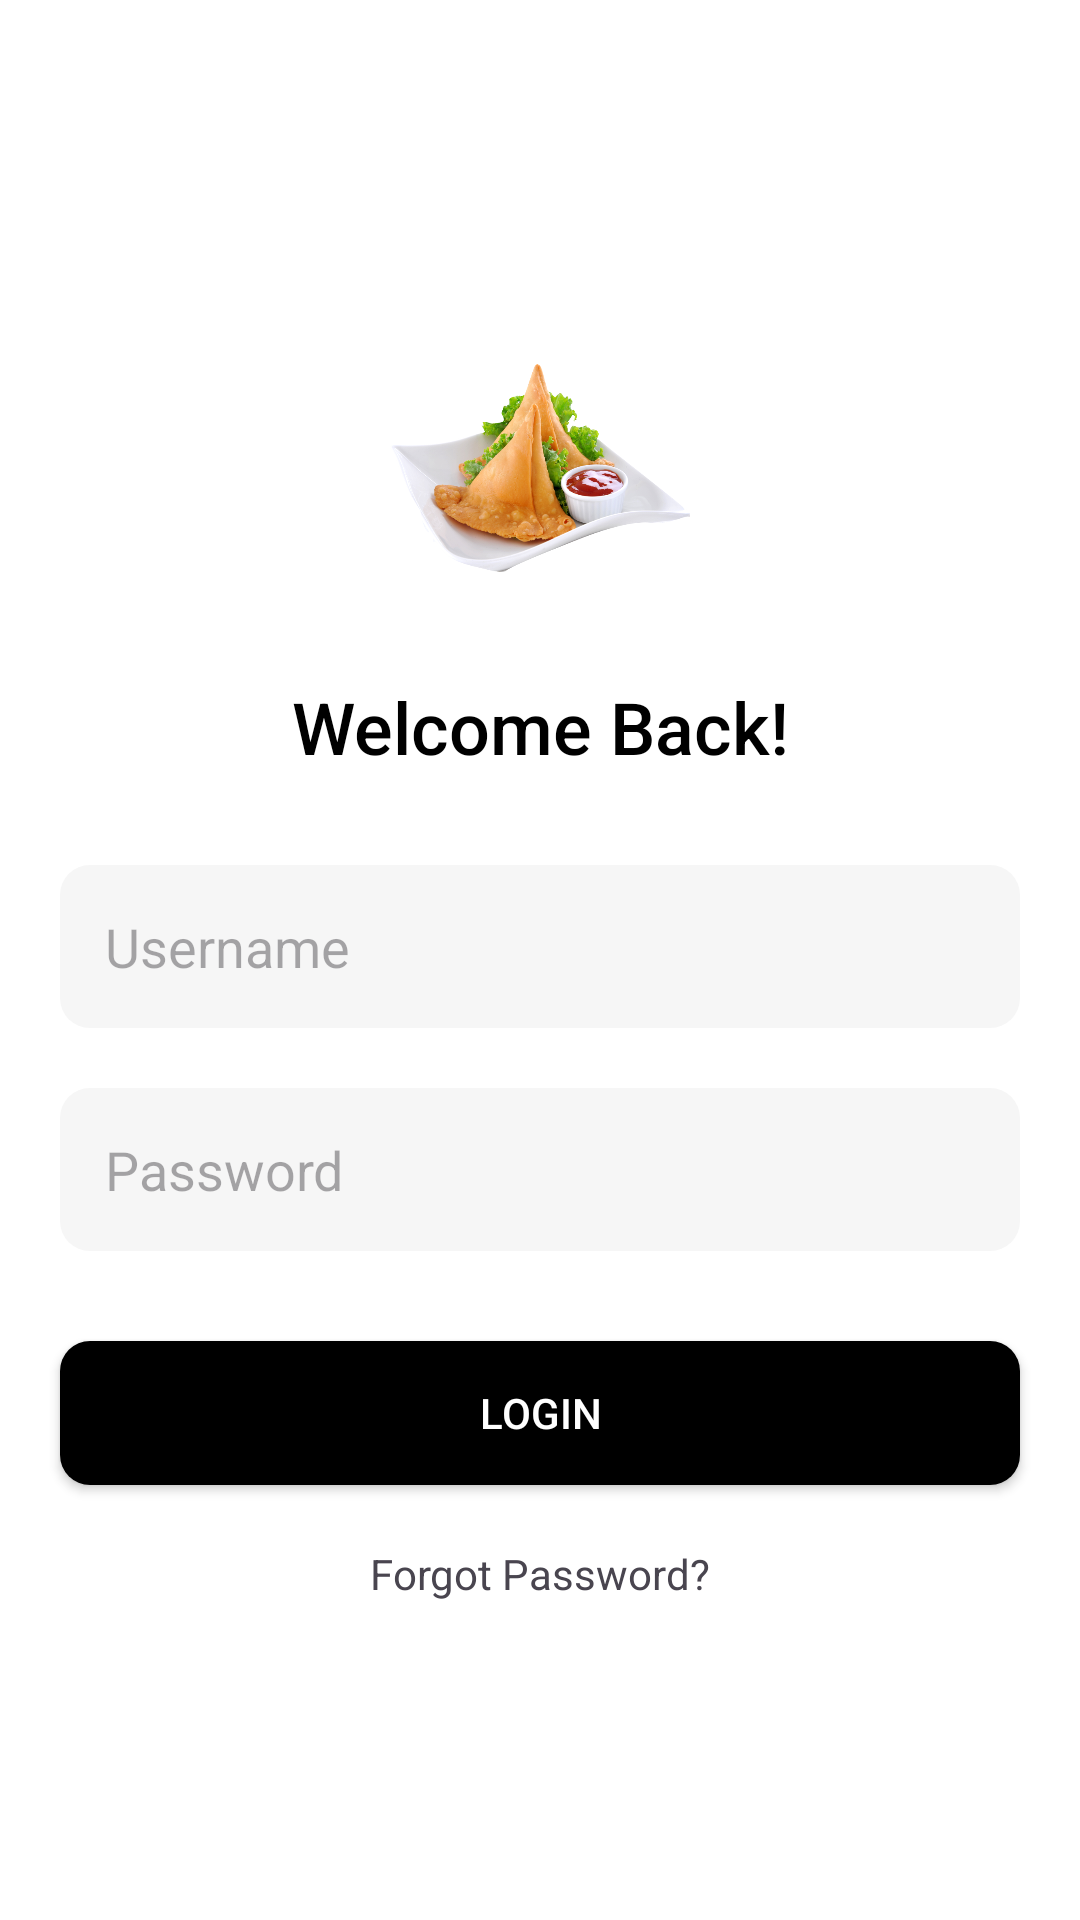

Layout XML and referenced resources for this Android screen:
<!-- AndroidManifest.xml: application theme Theme.YummiQ -->
<!-- res/layout/activity_login.xml -->
<?xml version="1.0" encoding="utf-8"?>
<androidx.constraintlayout.widget.ConstraintLayout xmlns:android="http://schemas.android.com/apk/res/android"
    xmlns:app="http://schemas.android.com/apk/res-auto"
    xmlns:tools="http://schemas.android.com/tools"
    android:id="@+id/main"
    android:background="@color/white"
    android:layout_width="match_parent"
    android:layout_height="match_parent"
    tools:context=".Login">

    <androidx.constraintlayout.widget.ConstraintLayout
        android:layout_width="match_parent"
        android:layout_height="wrap_content"
        app:layout_constraintBottom_toBottomOf="parent"
        app:layout_constraintEnd_toEndOf="parent"
        app:layout_constraintStart_toStartOf="parent"
        app:layout_constraintTop_toTopOf="parent">

        <ImageView
            android:id="@+id/logo"
            android:layout_width="100dp"
            android:layout_height="100dp"
            android:src="@drawable/samosa"
            app:layout_constraintEnd_toEndOf="parent"
            app:layout_constraintStart_toStartOf="parent"
            app:layout_constraintTop_toTopOf="parent" />

        
        <TextView
            android:id="@+id/welcomeText"
            android:layout_width="wrap_content"
            android:layout_height="wrap_content"
            android:layout_marginTop="20dp"
            android:fontFamily="sans-serif-medium"
            android:text="Welcome Back!"
            android:textColor="@color/black"
            android:textSize="24sp"
            app:layout_constraintEnd_toEndOf="parent"
            app:layout_constraintStart_toStartOf="parent"
            app:layout_constraintTop_toBottomOf="@id/logo" />

        
        <EditText
            android:id="@+id/usernameInputLayout"
            android:layout_width="match_parent"
            android:layout_height="wrap_content"
            android:layout_marginLeft="20dp"
            android:layout_marginTop="30dp"
            android:layout_marginRight="20dp"
            android:background="@drawable/edittext"
            android:hint="Username"
            android:padding="15dp"
            app:layout_constraintEnd_toEndOf="parent"
            app:layout_constraintHorizontal_bias="0.5"
            app:layout_constraintStart_toStartOf="parent"
            app:layout_constraintTop_toBottomOf="@id/welcomeText">

        </EditText>

        
        <EditText
            android:id="@+id/passwordInputLayout"
            android:layout_width="match_parent"
            android:layout_height="wrap_content"
            android:layout_marginLeft="20dp"
            android:layout_marginTop="20dp"
            android:layout_marginRight="20dp"
            android:background="@drawable/edittext"
            android:hint="Password"
            android:padding="15dp"
            app:layout_constraintEnd_toEndOf="parent"
            app:layout_constraintHorizontal_bias="0.5"
            app:layout_constraintStart_toStartOf="parent"
            app:layout_constraintTop_toBottomOf="@id/usernameInputLayout">

        </EditText>

        
        <Button
            android:id="@+id/loginButton"
            android:layout_width="match_parent"
            android:layout_height="wrap_content"
            android:layout_marginLeft="20dp"
            android:layout_marginTop="30dp"
            android:layout_marginRight="20dp"
            android:background="@drawable/button_layout"
            android:text="Login"
            android:textColor="@color/white"
            app:layout_constraintEnd_toEndOf="parent"
            app:layout_constraintStart_toStartOf="parent"
            app:layout_constraintTop_toBottomOf="@id/passwordInputLayout" />

        
        <TextView
            android:id="@+id/forgotPassword"
            android:layout_width="wrap_content"
            android:layout_height="wrap_content"
            android:layout_marginTop="20dp"
            android:text="Forgot Password?"
            android:textSize="14sp"
            app:layout_constraintEnd_toEndOf="parent"
            app:layout_constraintStart_toStartOf="parent"
            app:layout_constraintTop_toBottomOf="@id/loginButton" />
    </androidx.constraintlayout.widget.ConstraintLayout>

</androidx.constraintlayout.widget.ConstraintLayout>
<!-- resources referenced by this layout -->
<resources>
  <!-- drawable button_layout (drawable) -->
  <?xml version="1.0" encoding="utf-8"?>
  
  <shape xmlns:android="http://schemas.android.com/apk/res/android">
      <solid android:color="#000000"/>
      <corners android:radius="10dp"/>
  </shape>
  <!-- drawable edittext (drawable) -->
  <?xml version="1.0" encoding="utf-8"?>
  
  <shape xmlns:android="http://schemas.android.com/apk/res/android">
      <solid android:color="#F6F6F6"/>
      <corners android:radius="10dp"/>
  </shape>
  <!-- drawable samosa: png bitmap (drawable, 348218 bytes) -->
  <style name="Theme.YummiQ" parent="Base.Theme.YummiQ" />
  <style name="Base.Theme.YummiQ" parent="Theme.Material3.DayNight.NoActionBar">
          
          
      </style>
  <!-- not gathered from this repository: default colours our renderer supplied (Android Studio template values) -->
  <color name="black">#FF000000</color>
  <color name="white">#FFFFFFFF</color>
</resources>
